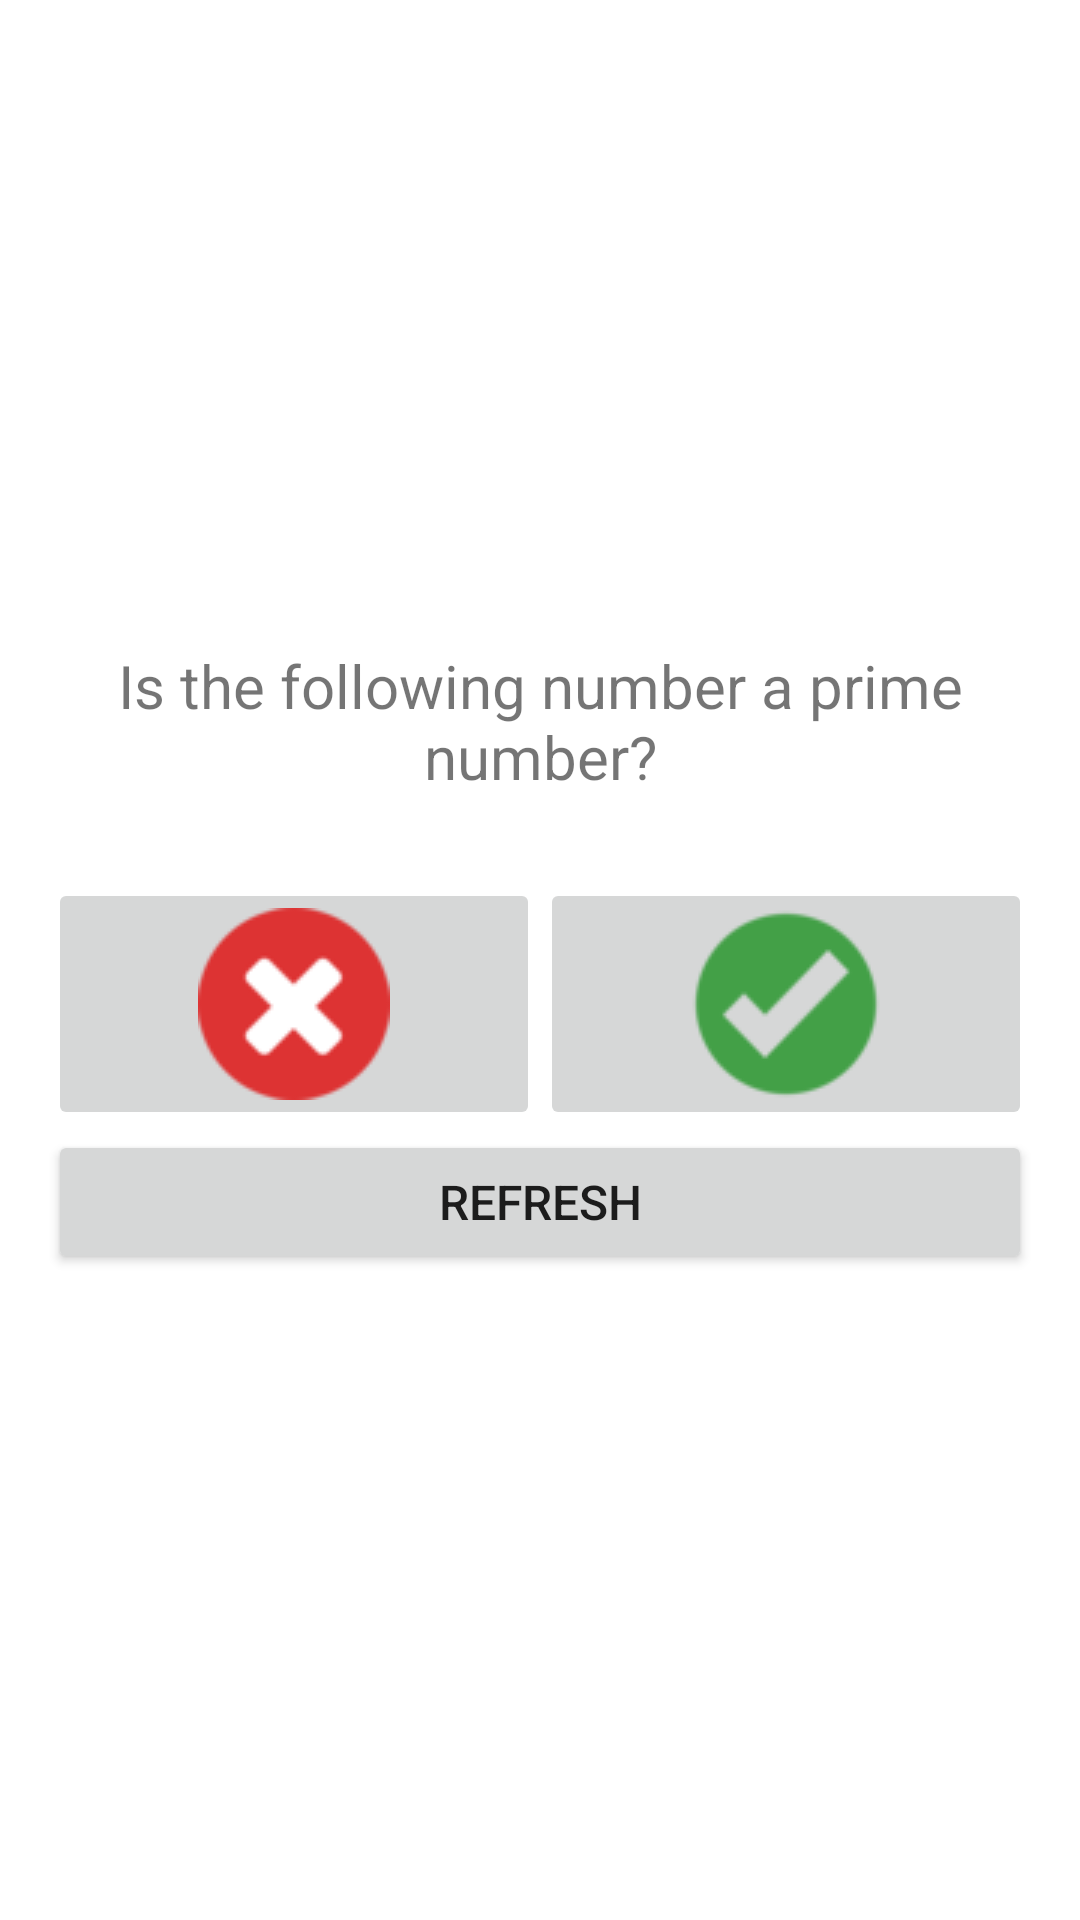

The Android layout XML behind this screen, and the referenced resources:
<!-- AndroidManifest.xml: application theme Theme.MPL_Base -->
<!-- res/layout/my_app_widget.xml -->
<RelativeLayout xmlns:android="http://schemas.android.com/apk/res/android"
    android:id="@+id/my_app_widget"
    style="@style/Widget.MPL_Base.AppWidget.Container"
    android:layout_width="match_parent"
    android:layout_height="match_parent"
    android:theme="@style/Theme.MPL_Base.AppWidgetContainer">

    <LinearLayout
        android:layout_width="match_parent"
        android:layout_height="match_parent"
        android:layout_alignParentStart="true"
        android:layout_alignParentTop="true"
        android:layout_alignParentEnd="true"
        android:layout_alignParentBottom="true"
        android:layout_marginStart="16dp"
        android:layout_marginTop="16dp"
        android:layout_marginEnd="16dp"
        android:layout_marginBottom="16dp"
        android:gravity="center"
        android:orientation="vertical">

        <TextView
            android:id="@+id/isPrimeQuestion"
            android:layout_width="wrap_content"
            android:layout_height="wrap_content"
            android:gravity="center|center_horizontal"
            android:text="@string/is_prime_question"
            android:textSize="20sp" />

        <TextView
            android:id="@+id/appWidgetNumber"
            android:layout_width="match_parent"
            android:layout_height="wrap_content"
            android:gravity="center"
            android:textSize="20sp" />

        <LinearLayout
            android:layout_width="match_parent"
            android:layout_height="wrap_content"
            android:orientation="horizontal">

            <ImageButton
                android:id="@+id/btnFalse"
                android:layout_width="wrap_content"
                android:layout_height="wrap_content"
                android:layout_weight="1"
                android:contentDescription="@string/false_btn"
                android:src="@drawable/icon_false" />

            <ImageButton
                android:id="@+id/btnTrue"
                android:layout_width="wrap_content"
                android:layout_height="wrap_content"
                android:layout_weight="1"
                android:contentDescription="@string/true_btn"
                android:src="@drawable/icon_true" />

        </LinearLayout>

        <Button
            android:id="@+id/appWidgetBtn"
            android:layout_width="match_parent"
            android:layout_height="wrap_content"
            android:text="@string/refresh_btn"
            android:textSize="16sp" />

    </LinearLayout>
</RelativeLayout>
<!-- resources referenced by this layout -->
<resources>
  <!-- drawable icon_false: png bitmap (drawable, 1759 bytes) -->
  <!-- drawable icon_true: png bitmap (drawable, 2013 bytes) -->
  <string name="false_btn">FALSE</string>
  <string name="is_prime_question">Is the following number a prime number?</string>
  <string name="refresh_btn">REFRESH</string>
  <string name="true_btn">TRUE</string>
  <style name="Widget.MPL_Base.AppWidget.Container" parent="android:Widget">
          <item name="android:id">@android:id/background</item>
          <item name="android:background">?android:attr/colorBackground</item>
      </style>
  <style name="Theme.MPL_Base" parent="Theme.MaterialComponents.DayNight.DarkActionBar">
          
          <item name="colorPrimary">@color/purple_500</item>
          <item name="colorPrimaryVariant">@color/purple_700</item>
          <item name="colorOnPrimary">@color/white</item>
          
          <item name="colorSecondary">@color/teal_200</item>
          <item name="colorSecondaryVariant">@color/teal_700</item>
          <item name="colorOnSecondary">@color/black</item>
          
          <item name="android:statusBarColor">?attr/colorPrimaryVariant</item>
          
      </style>
  <color name="purple_500">#FF6200EE</color>
  <color name="purple_700">#FF3700B3</color>
  <color name="white">#FFFFFFFF</color>
  <color name="teal_200">#FF03DAC5</color>
  <color name="teal_700">#FF018786</color>
  <color name="black">#FF000000</color>
</resources>
